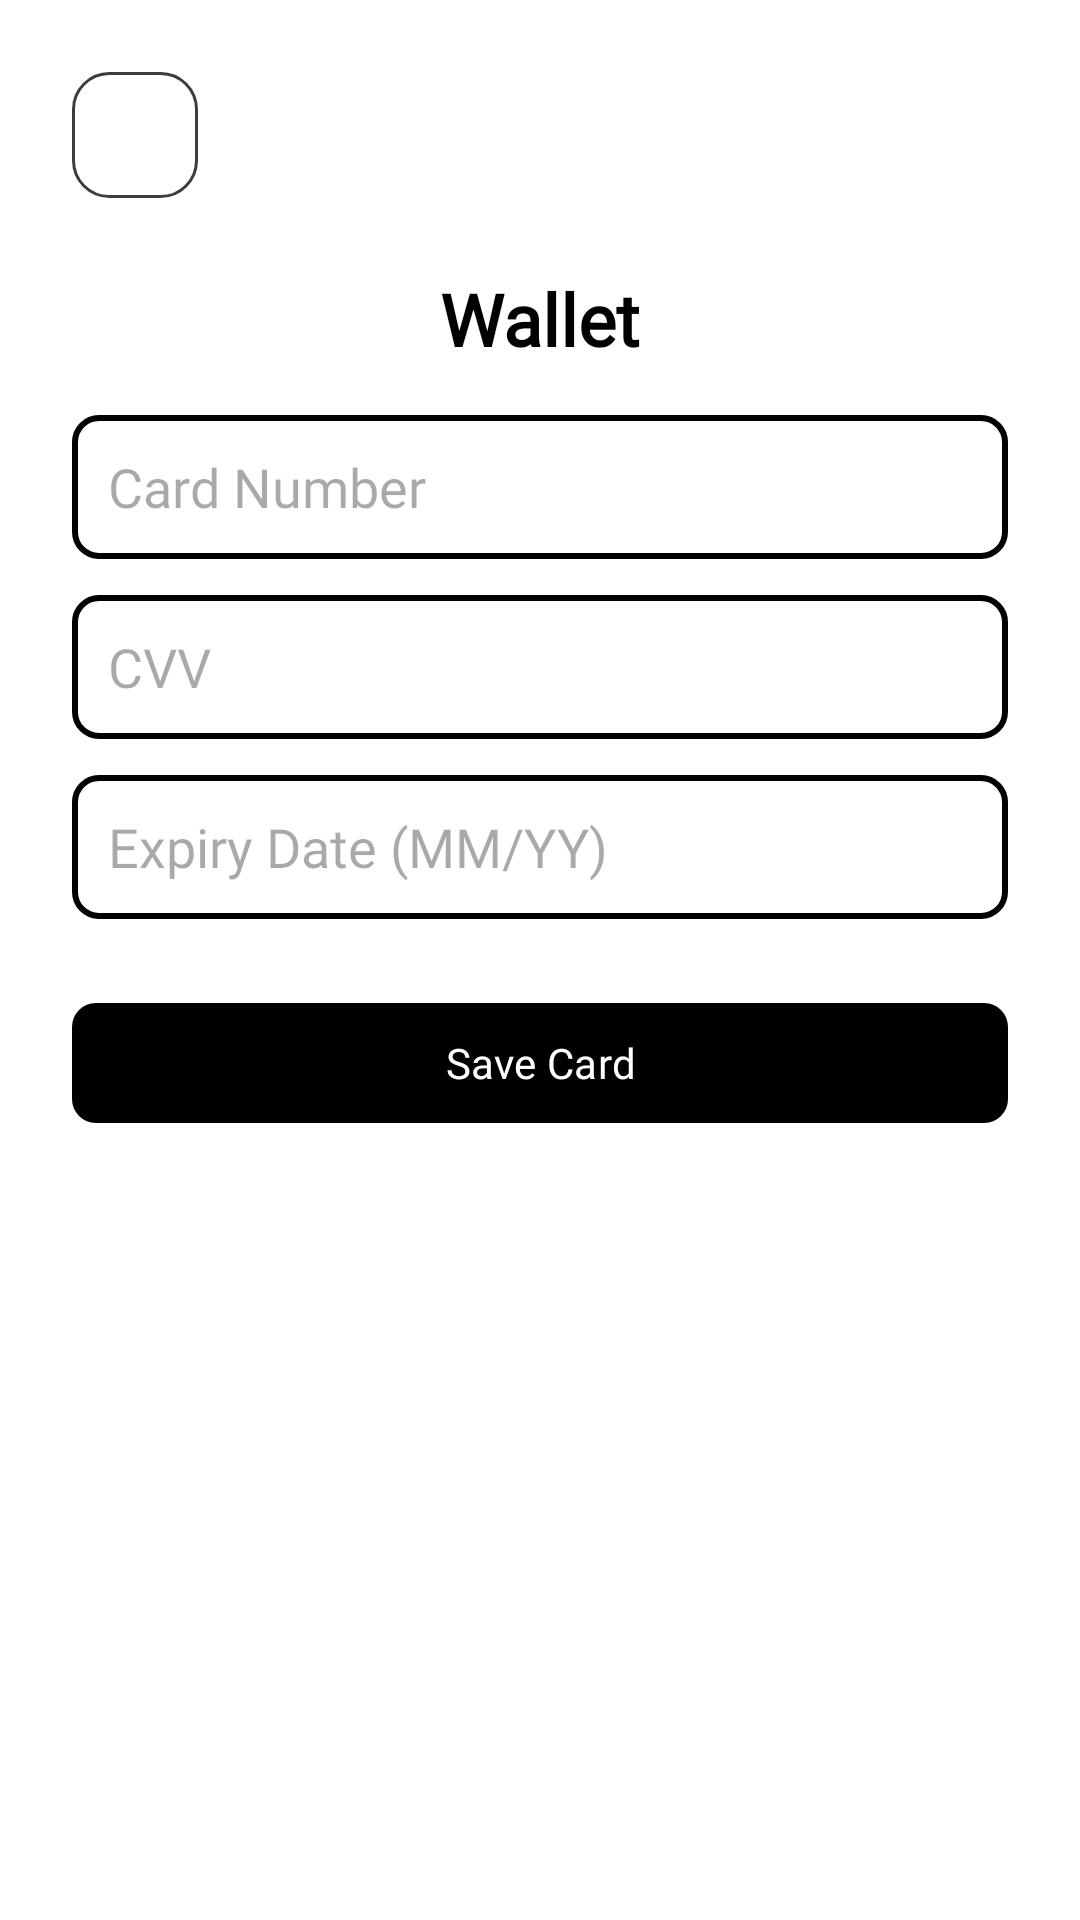

Produce the Android XML layout that renders to this screen, including the resource entries it uses.
<!-- AndroidManifest.xml: application theme Theme.WebSite -->
<!-- res/layout/activity_wallet.xml -->
<?xml version="1.0" encoding="utf-8"?>
<ScrollView xmlns:android="http://schemas.android.com/apk/res/android"
    xmlns:app="http://schemas.android.com/apk/res-auto"
    android:layout_width="match_parent"
    android:layout_height="match_parent"
    android:background="@color/white"
    android:padding="24dp">

    <LinearLayout
        android:layout_width="match_parent"
        android:layout_height="wrap_content"
        android:orientation="vertical">


        <LinearLayout
            android:layout_width="match_parent"
            android:layout_height="wrap_content"
            android:orientation="horizontal"
            android:gravity="start"
            android:paddingBottom="16dp">

            <ImageButton
                android:id="@+id/backButton"
                android:layout_width="42dp"
                android:layout_height="42dp"
                android:background="@drawable/button_border"
                android:contentDescription="Back"
                android:src="@drawable/ic_arrow_back"
                android:padding="8dp"
                app:tint="@color/black"/>
        </LinearLayout>


        <TextView
            android:id="@+id/walletBalanceTextView"
            android:layout_width="wrap_content"
            android:layout_height="wrap_content"
            android:textSize="24sp"
            android:textStyle="bold"
            android:textColor="@color/black"
            android:fontFamily="@font/poppins_regular"
            android:text="Wallet"
            android:layout_marginTop="8dp"
            android:layout_gravity="center"/>


        <EditText
            android:id="@+id/cardNumberEditText"
            android:layout_width="match_parent"
            android:layout_height="48dp"
            android:hint="Card Number"
            android:inputType="number"
            android:textColor="@color/black"
            android:background="@drawable/edit_text_border"
            android:fontFamily="@font/poppins_regular"
            android:padding="12dp"
            android:layout_marginTop="16dp"/>


        <EditText
            android:id="@+id/cvvEditText"
            android:layout_width="match_parent"
            android:layout_height="48dp"
            android:hint="CVV"
            android:inputType="numberPassword"
            android:textColor="@color/black"
            android:background="@drawable/edit_text_border"
            android:fontFamily="@font/poppins_regular"
            android:padding="12dp"
            android:layout_marginTop="12dp"/>

        <EditText
            android:id="@+id/expiryDateEditText"
            android:layout_width="match_parent"
            android:layout_height="48dp"
            android:hint="Expiry Date (MM/YY)"
            android:inputType="text"
            android:textColor="@color/black"
            android:background="@drawable/edit_text_border"
            android:fontFamily="@font/poppins_regular"
            android:padding="12dp"
            android:layout_marginTop="12dp"/>


        <com.google.android.material.button.MaterialButton
            android:id="@+id/saveCardButton"
            android:layout_width="match_parent"
            android:layout_height="wrap_content"
            android:text="Save Card"
            android:textColor="@color/white"
            android:layout_marginTop="24dp"
            app:cornerRadius="8dp"
            app:rippleColor="@color/light_gray"
            app:backgroundTint="@color/black"
            android:fontFamily="@font/poppins_regular"/>

    </LinearLayout>
</ScrollView>
<!-- resources referenced by this layout -->
<resources>
  <color name="black">#000000</color>
  <color name="light_gray">#3D3D3D</color>
  <color name="white">#FFFFFF</color>
  <!-- drawable button_border (drawable) -->
  <?xml version="1.0" encoding="utf-8"?>
  <ripple xmlns:android="http://schemas.android.com/apk/res/android"
      android:color="@color/light_gray">
      <item>
          <shape android:shape="rectangle">
              <solid android:color="@android:color/transparent" />
              <stroke
                  android:width="1dp"
                  android:color="@color/light_gray" />
              <corners android:radius="12dp" />
          </shape>
      </item>
  </ripple>
  <!-- drawable edit_text_border (drawable) -->
  <?xml version="1.0" encoding="utf-8"?>
  <shape xmlns:android="http://schemas.android.com/apk/res/android"
      android:shape="rectangle">
      <solid android:color="@android:color/transparent"/>
      <stroke
          android:width="2dp"
          android:color="@color/black"/>
      <corners android:radius="8dp"/>
  </shape>
  <style name="Theme.WebSite" parent="Base.Theme.WebSite" />
  <style name="Base.Theme.WebSite" parent="Theme.Material3.DayNight.NoActionBar">
          
          
      </style>
</resources>
